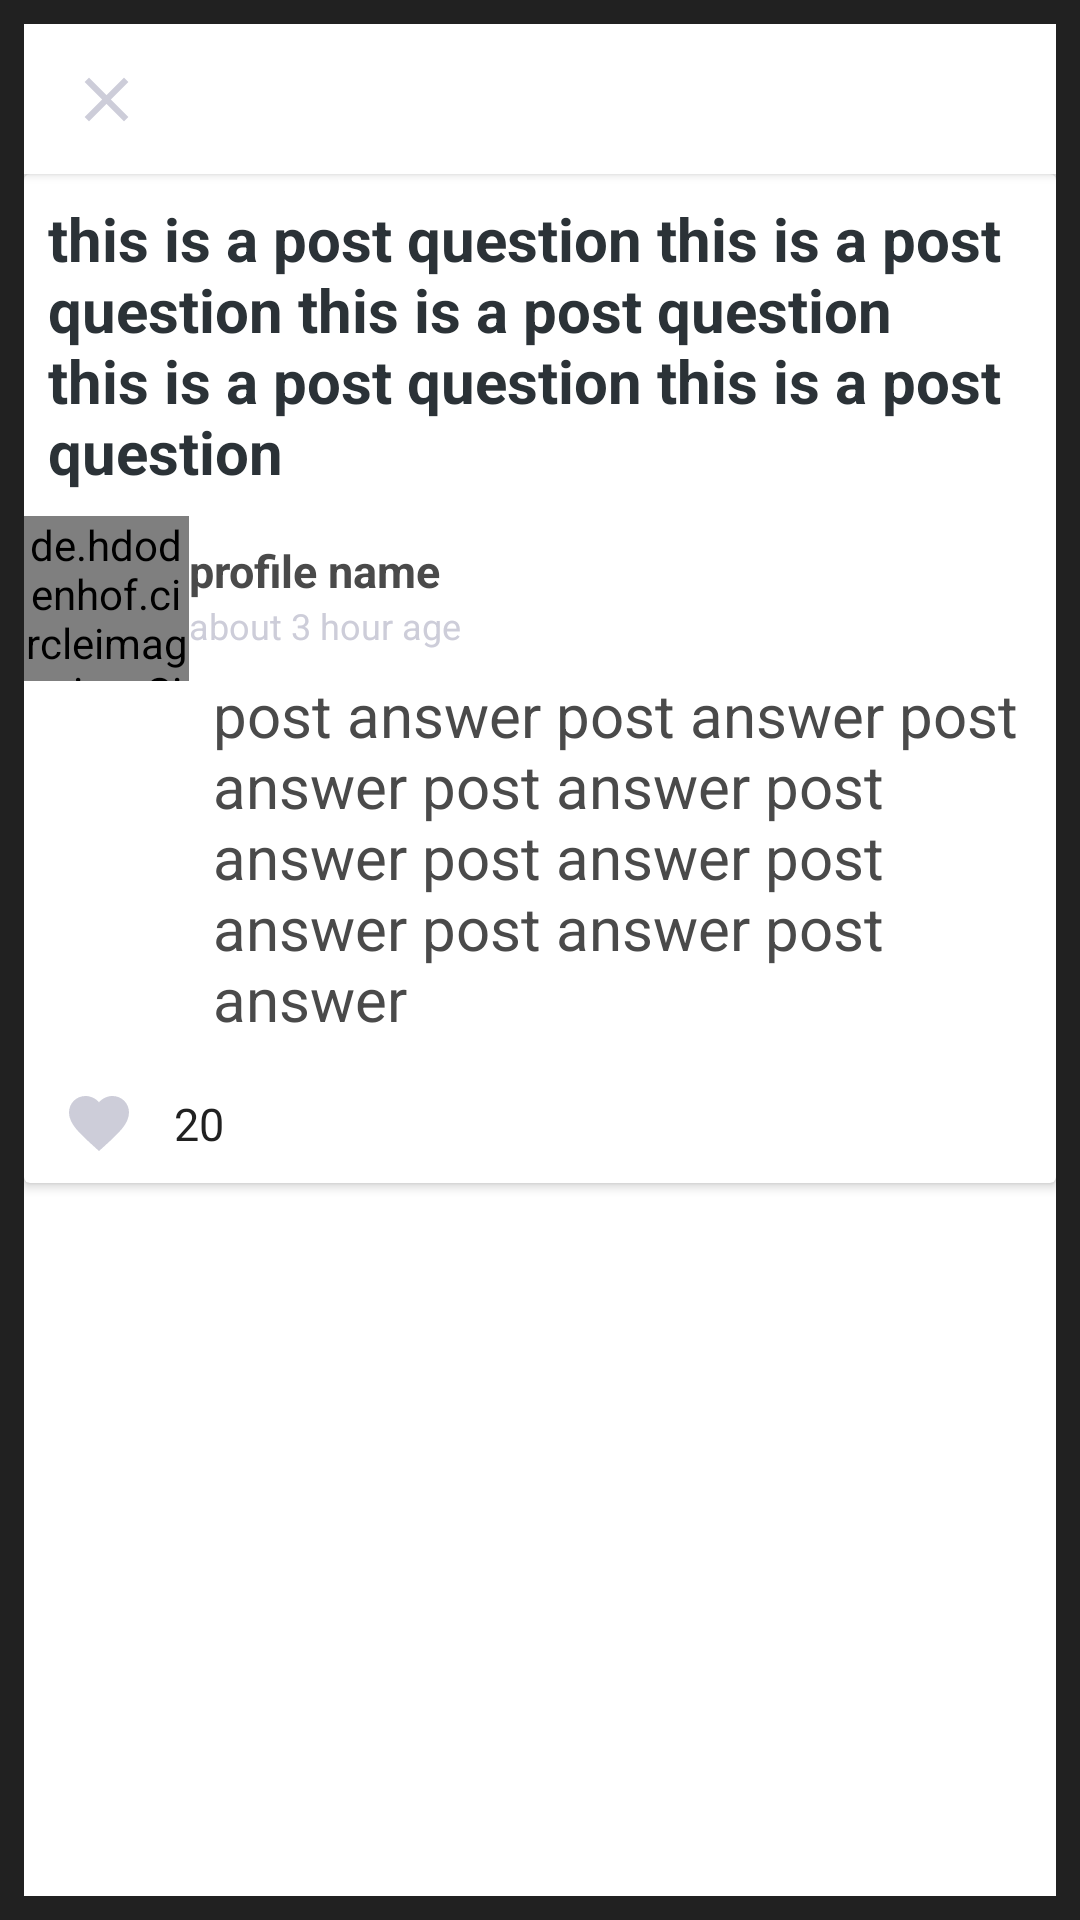

This screen was rendered from an Android layout file. Write that file and the resources it references.
<!-- AndroidManifest.xml: activity theme blackPrimaryDark -->
<!-- res/layout/activity_answer_detail.xml -->
<?xml version="1.0" encoding="utf-8"?>
<LinearLayout xmlns:android="http://schemas.android.com/apk/res/android"
    xmlns:app="http://schemas.android.com/apk/res-auto"
    xmlns:tools="http://schemas.android.com/tools"
    android:layout_width="match_parent"
    android:layout_height="match_parent"
    android:orientation="vertical"
    android:background="@color/black"
    android:padding="@dimen/ask_and_answer_activity_padding"
    tools:context=".Activities.AnswerDetailActivity">

    <androidx.constraintlayout.widget.ConstraintLayout
        android:layout_width="match_parent"
        android:layout_height="50dp"
        android:background="@color/white"
        android:elevation="2dp"
        >
        <ImageView
            android:id="@+id/cancel_answer_detail_action"
            android:layout_width="@dimen/ask_and_answer_activity_cancel_width_height"
            android:layout_height="@dimen/ask_and_answer_activity_cancel_width_height"
            android:src="@drawable/ic_clear_black_24dp"
            android:layout_marginStart="@dimen/ask_and_answer_activity_cancel_margin_start"
            android:layout_marginEnd="@dimen/ask_and_answer_activity_cancel_margin_end"
            android:scaleType="fitXY"
            app:layout_constraintStart_toStartOf="parent"
            app:layout_constraintTop_toTopOf="parent"
            app:layout_constraintBottom_toBottomOf="parent"
            />
        <ImageView
            android:id="@+id/send_answer_action"
            android:layout_width="@dimen/ask_and_answer_activity_send_width_height"
            android:layout_height="@dimen/ask_and_answer_activity_send_width_height"
            android:layout_marginEnd="@dimen/ask_and_answer_activity_send_margin_end"
            android:src="@drawable/ic_setting_black_24dp"
            android:layout_gravity="center"
            app:layout_constraintEnd_toEndOf="parent"
            app:layout_constraintTop_toTopOf="parent"
            app:layout_constraintBottom_toBottomOf="parent"
            />
    </androidx.constraintlayout.widget.ConstraintLayout>
    <ScrollView
        android:layout_width="match_parent"
        android:layout_height="match_parent"
        android:scrollbars="vertical"
        android:background="@color/white"
        >

        <LinearLayout
            android:layout_width="match_parent"
            android:layout_height="wrap_content"
            android:orientation="vertical">
            <include
                layout="@layout/item_post"
                android:layout_width="match_parent"
                android:layout_height="wrap_content"
                />

            <androidx.recyclerview.widget.RecyclerView
                android:id="@+id/recycler_view_activity_detail_likes"
                android:scrollbars="vertical"
                android:clipToPadding="false"
                android:layout_width="match_parent"
                android:layout_height="wrap_content"
                android:layout_marginTop="20dp"
                />

        </LinearLayout>

    </ScrollView>


</LinearLayout>
<!-- res/layout/item_post.xml (included above) -->
<?xml version="1.0" encoding="utf-8"?>
<androidx.cardview.widget.CardView
    xmlns:android="http://schemas.android.com/apk/res/android"
    android:layout_width="match_parent"
    android:layout_height="wrap_content"
    xmlns:app="http://schemas.android.com/apk/res-auto"
    android:id="@+id/item_answer_card_view"
    android:background="@color/black"
    >

    <androidx.constraintlayout.widget.ConstraintLayout
        android:layout_width="match_parent"
        android:layout_height="wrap_content">

        <TextView
            android:id="@+id/question_txt_answer"
            android:layout_width="match_parent"
            android:layout_height="wrap_content"
            android:padding="@dimen/item_post_padding"
            android:text="@string/post_question"
            android:textColor="@color/questionColor"
            android:textSize="@dimen/item_post_question_answer_text_size"
            android:textStyle="bold"
            app:layout_constraintEnd_toEndOf="parent"
            app:layout_constraintStart_toStartOf="parent"
            app:layout_constraintTop_toTopOf="parent" />


        <de.hdodenhof.circleimageview.CircleImageView
            android:id="@+id/answer_profile_image"
            android:layout_width="@dimen/user_image_height_width"
            android:layout_height="@dimen/user_image_height_width"
            android:src="@drawable/ic_person_black_24dp"
            app:layout_constraintStart_toStartOf="parent"
            app:layout_constraintTop_toBottomOf="@id/question_txt_answer" />

        <TextView
            android:id="@+id/answer_username_TV"
            android:layout_width="wrap_content"
            android:layout_height="wrap_content"
            android:background="@color/white"
            android:paddingTop="@dimen/item_post_padding"
            android:textColor="@color/answerColor"
            android:text="@string/profile_name"
            android:textSize="@dimen/item_post_username"
            android:textStyle="bold"
            app:layout_constraintStart_toEndOf="@id/answer_profile_image"
            app:layout_constraintTop_toBottomOf="@id/question_txt_answer" />

        <TextView
            android:id="@+id/answer_time_TV"
            android:layout_width="wrap_content"
            android:layout_height="wrap_content"
            android:background="@color/white"
            android:text="@string/time_ago"
            android:textColor="@color/defaultTextColor"
            android:textSize="@dimen/item_post_time_ago_text_size"
            app:layout_constraintStart_toStartOf="@id/answer_username_TV"
            app:layout_constraintTop_toBottomOf="@id/answer_username_TV" />

        <TextView
            android:id="@+id/question_answer_TV"
            android:layout_width="wrap_content"
            android:layout_height="wrap_content"
            android:text="@string/post_answer"
            android:textColor="@color/answerColor"
            android:padding="@dimen/item_post_padding"
            android:textSize="@dimen/item_post_question_answer_text_size"
            app:layout_constraintEnd_toEndOf="parent"
            app:layout_constraintStart_toStartOf="@id/answer_username_TV"
            app:layout_constraintTop_toBottomOf="@id/answer_time_TV"
            app:layout_constrainedWidth="true"
            app:layout_constraintHorizontal_bias="0"
            />

        <include
            layout="@layout/item_answer_action"
            android:layout_width="match_parent"
            android:layout_height="wrap_content"
            app:layout_constraintTop_toBottomOf="@id/question_answer_TV"
            />

    </androidx.constraintlayout.widget.ConstraintLayout>

</androidx.cardview.widget.CardView>
<!-- res/layout/item_answer_action.xml (included above) -->
<?xml version="1.0" encoding="utf-8"?>
<LinearLayout xmlns:android="http://schemas.android.com/apk/res/android"
    android:layout_width="match_parent"
    android:layout_height="wrap_content"
    xmlns:app="http://schemas.android.com/apk/res-auto"
    android:orientation="vertical"
    android:layout_margin="@dimen/item_answer_action_layout_margin">

    <androidx.constraintlayout.widget.ConstraintLayout
        android:layout_width="match_parent"
        android:layout_height="@dimen/item_answer_action_layout_height"
        >

        <ImageButton
            android:id="@+id/answer_like_image"
            android:layout_width="@dimen/item_answer_action_item_height_width"
            android:layout_height="@dimen/item_answer_action_item_height_width"
            android:layout_marginStart="@dimen/item_answer_action_item_margin"
            android:src="@drawable/ic_like_black_24dp"
            app:layout_constraintBottom_toBottomOf="parent"
            app:layout_constraintStart_toStartOf="parent"
            app:layout_constraintTop_toTopOf="parent"
            />

        <TextView
            android:id="@+id/answer_like_count_TV"
            android:layout_width="wrap_content"
            android:layout_height="wrap_content"
            android:layout_marginStart="@dimen/item_answer_action_item_margin"
            android:text="20"
            android:textColor="@color/black"
            android:textSize="@dimen/item_answer_action_text_size"
            app:layout_constraintBottom_toBottomOf="parent"
            app:layout_constraintStart_toEndOf="@+id/answer_like_image"
            app:layout_constraintTop_toTopOf="parent" />

        <ImageView
            android:id="@+id/answer_setting"
            android:layout_width="@dimen/item_answer_action_item_height_width"
            android:layout_height="@dimen/item_answer_action_item_height_width"
            android:layout_marginEnd="@dimen/item_answer_action_item_margin"
            android:src="@drawable/ic_setting_black_24dp"
            app:layout_constraintBottom_toBottomOf="parent"
            app:layout_constraintEnd_toEndOf="parent"
            app:layout_constraintTop_toTopOf="parent"
            android:scaleType="fitXY"
            />
    </androidx.constraintlayout.widget.ConstraintLayout>

    <LinearLayout
        android:id="@+id/show_thread_layout"
        android:layout_width="match_parent"
        android:layout_height="40dp"
        android:orientation="horizontal"
        android:layout_gravity="center"
        android:visibility="gone"
        >
        <TextView
            android:id="@+id/question_thread_count"
            android:layout_width="wrap_content"
            android:layout_height="wrap_content"
            android:text="+1 answer in: "
            android:textColor="@color/colorPrimary"
            android:textSize="12sp"
            android:textStyle="bold"
            />

        <TextView
            android:id="@+id/first_question_text"
            android:layout_width="wrap_content"
            android:layout_height="wrap_content"
            android:text="first question first question first question first question"
            android:textColor="@color/black"
            android:textSize="12sp"
            android:padding="5dp"
            />

        <LinearLayout
            android:id="@+id/read_more_layout"
            android:layout_width="0dp"
            android:layout_height="wrap_content"
            android:layout_weight="1"
            android:gravity="end"
            android:visibility="gone"
            >
            <TextView
                android:id="@+id/read_more"
                android:layout_width="wrap_content"
                android:layout_height="wrap_content"
                android:text="@string/read_more"
                android:textColor="@color/defaultTextColor"
                android:textSize="12sp"
                android:padding="5dp"
                />

        </LinearLayout>

    </LinearLayout>
</LinearLayout>
<!-- resources referenced by this layout -->
<resources>
  <color name="answerColor">#4A4A4A</color>
  <color name="black">#212121</color>
  <color name="colorPrimary">#EE1144</color>
  <color name="defaultTextColor">#CDCDD9</color>
  <color name="questionColor">#2B3237</color>
  <color name="white">#FFFFFF</color>
  <dimen name="ask_and_answer_activity_cancel_margin_end">20dp</dimen>
  <dimen name="ask_and_answer_activity_cancel_margin_start">15dp</dimen>
  <dimen name="ask_and_answer_activity_cancel_width_height">25dp</dimen>
  <dimen name="ask_and_answer_activity_padding">8dp</dimen>
  <dimen name="ask_and_answer_activity_send_margin_end">15dp</dimen>
  <dimen name="ask_and_answer_activity_send_width_height">30dp</dimen>
  <dimen name="item_answer_action_item_height_width">20dp</dimen>
  <dimen name="item_answer_action_item_margin">15dp</dimen>
  <dimen name="item_answer_action_layout_height">40dp</dimen>
  <dimen name="item_answer_action_layout_margin">5dp</dimen>
  <dimen name="item_answer_action_text_size">15sp</dimen>
  <dimen name="item_post_padding">8dp</dimen>
  <dimen name="item_post_question_answer_text_size">20sp</dimen>
  <dimen name="item_post_time_ago_text_size">12sp</dimen>
  <dimen name="item_post_username">15sp</dimen>
  <dimen name="user_image_height_width">55dp</dimen>
  <!-- drawable ic_clear_black_24dp (drawable) -->
  <vector android:height="24dp" android:tint="#CDCDD9"
      android:viewportHeight="24.0" android:viewportWidth="24.0"
      android:width="24dp" xmlns:android="http://schemas.android.com/apk/res/android">
      <path android:fillColor="#CDCDD9" android:pathData="M19,6.41L17.59,5 12,10.59 6.41,5 5,6.41 10.59,12 5,17.59 6.41,19 12,13.41 17.59,19 19,17.59 13.41,12z"/>
  </vector>
  <!-- drawable ic_like_black_24dp (drawable) -->
  <vector android:height="24dp" android:tint="#CDCDD9"
      android:viewportHeight="24.0" android:viewportWidth="24.0"
      android:width="24dp" xmlns:android="http://schemas.android.com/apk/res/android">
      <path android:fillColor="#CDCDD9" android:pathData="M12,21.35l-1.45,-1.32C5.4,15.36 2,12.28 2,8.5 2,5.42 4.42,3 7.5,3c1.74,0 3.41,0.81 4.5,2.09C13.09,3.81 14.76,3 16.5,3 19.58,3 22,5.42 22,8.5c0,3.78 -3.4,6.86 -8.55,11.54L12,21.35z"/>
  </vector>
  <!-- drawable ic_person_black_24dp (drawable) -->
  <vector android:height="24dp" android:tint="#CDCDD9"
      android:viewportHeight="24.0" android:viewportWidth="24.0"
      android:width="24dp" xmlns:android="http://schemas.android.com/apk/res/android">
      <path android:fillColor="#CDCDD9" android:pathData="M12,12c2.21,0 4,-1.79 4,-4s-1.79,-4 -4,-4 -4,1.79 -4,4 1.79,4 4,4zM12,14c-2.67,0 -8,1.34 -8,4v2h16v-2c0,-2.66 -5.33,-4 -8,-4z"/>
  </vector>
  <string name="post_answer">post answer post answer post answer post answer post answer post answer post answer post answer post answer</string>
  <string name="post_question">this is a post question this is a post question this is a post question this is a post question this is a post question</string>
  <string name="profile_name">profile name</string>
  <string name="read_more">Read more</string>
  <string name="time_ago">about 3 hour age</string>
  <style name="blackPrimaryDark" parent="Theme.AppCompat.Light.NoActionBar">
          <item name="colorPrimary">@color/colorPrimary</item>
          <item name="colorPrimaryDark">@color/black</item>
          <item name="colorAccent">@color/colorAccent</item>
          <item name="android:actionMenuTextColor">@color/white</item>
  
      </style>
  <color name="colorAccent">#D81B60</color>
</resources>
